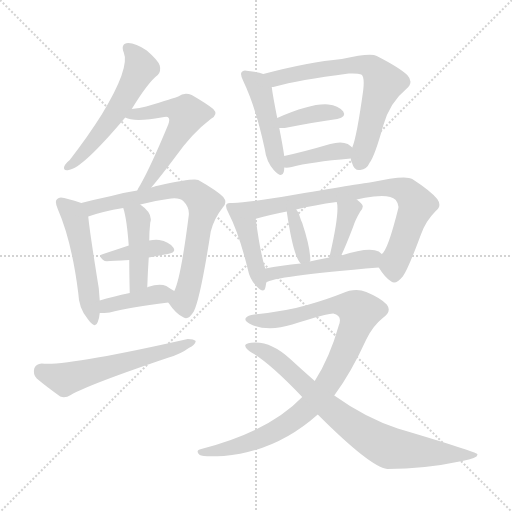
t = 0.00 s
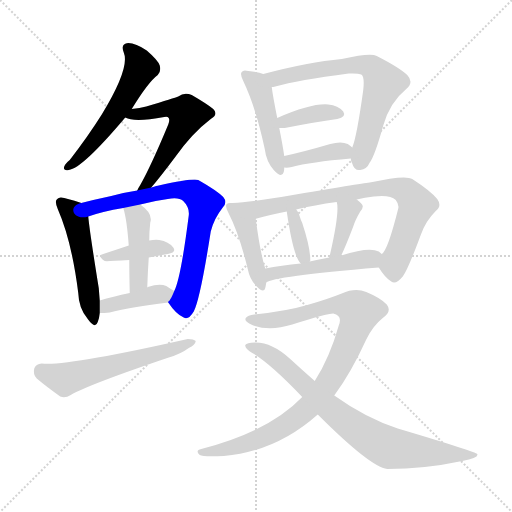
t = 2.60 s
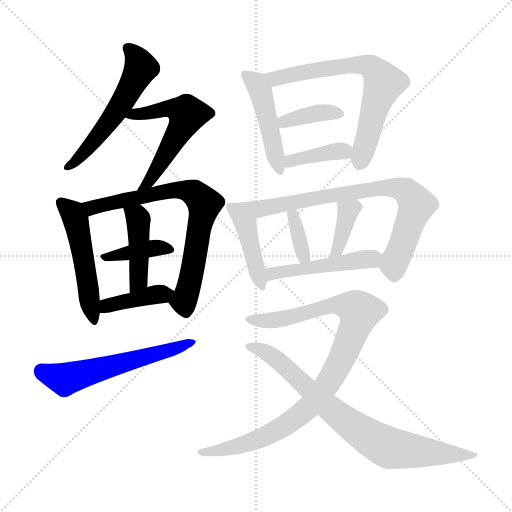
t = 5.20 s
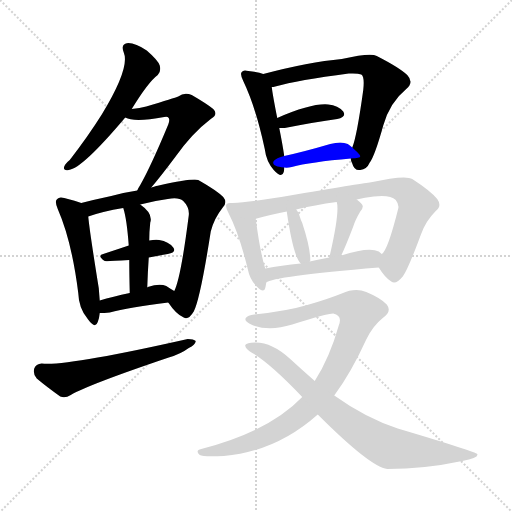
t = 7.80 s
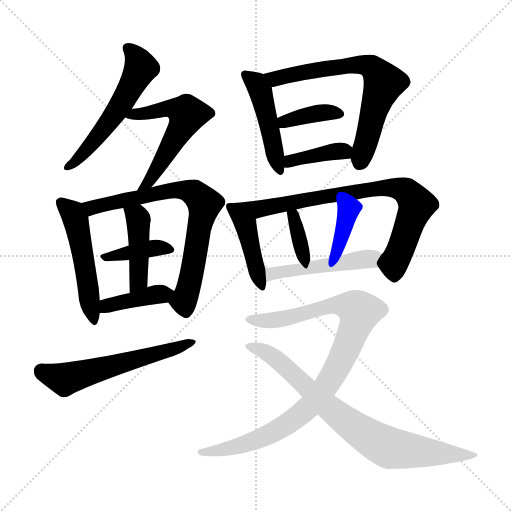
t = 10.41 s
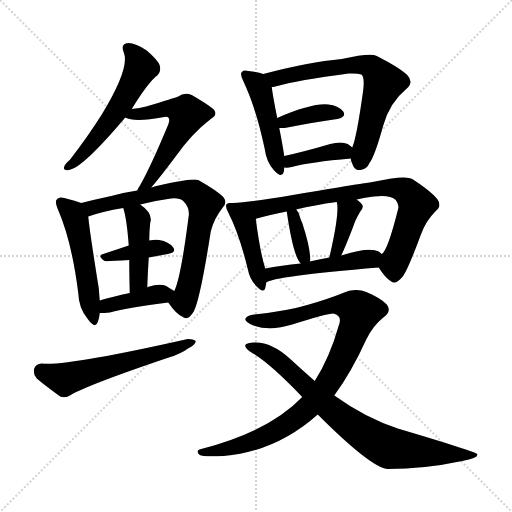
t = 13.01 s

The animated SVG that drew these frames (rendered in a browser with its animation timeline set to each time). Animation: 19 CSS @keyframes rules; one cycle of 13.01 s.

<svg version="1.1" viewBox="0 0 1024 1024" xmlns="http://www.w3.org/2000/svg">
  <g stroke="lightgray" stroke-dasharray="1,1" stroke-width="1" transform="scale(4, 4)">
    <line x1="0" y1="0" x2="256" y2="256"></line>
    <line x1="256" y1="0" x2="0" y2="256"></line>
    <line x1="128" y1="0" x2="128" y2="256"></line>
    <line x1="0" y1="128" x2="256" y2="128"></line>
  </g>
<g transform="scale(1, -1) translate(0, -900)">
   <style type="text/css">
    @keyframes keyframes0 {
      from {
       stroke: blue;
       stroke-dashoffset: 550;
       stroke-width: 128;
       }
       64% {
       animation-timing-function: step-end;
       stroke: blue;
       stroke-dashoffset: 0;
       stroke-width: 128;
       }
       to {
       stroke: black;
       stroke-width: 1024;
       }
       }
       #make-me-a-hanzi-animation-0 {
         animation: keyframes0 0.697591s both;
         animation-delay: 0.000000s;
         animation-timing-function: linear;
       }
    @keyframes keyframes1 {
      from {
       stroke: blue;
       stroke-dashoffset: 554;
       stroke-width: 128;
       }
       64% {
       animation-timing-function: step-end;
       stroke: blue;
       stroke-dashoffset: 0;
       stroke-width: 128;
       }
       to {
       stroke: black;
       stroke-width: 1024;
       }
       }
       #make-me-a-hanzi-animation-1 {
         animation: keyframes1 0.700846s both;
         animation-delay: 0.697591s;
         animation-timing-function: linear;
       }
    @keyframes keyframes2 {
      from {
       stroke: blue;
       stroke-dashoffset: 505;
       stroke-width: 128;
       }
       62% {
       animation-timing-function: step-end;
       stroke: blue;
       stroke-dashoffset: 0;
       stroke-width: 128;
       }
       to {
       stroke: black;
       stroke-width: 1024;
       }
       }
       #make-me-a-hanzi-animation-2 {
         animation: keyframes2 0.660970s both;
         animation-delay: 1.398438s;
         animation-timing-function: linear;
       }
    @keyframes keyframes3 {
      from {
       stroke: blue;
       stroke-dashoffset: 726;
       stroke-width: 128;
       }
       70% {
       animation-timing-function: step-end;
       stroke: blue;
       stroke-dashoffset: 0;
       stroke-width: 128;
       }
       to {
       stroke: black;
       stroke-width: 1024;
       }
       }
       #make-me-a-hanzi-animation-3 {
         animation: keyframes3 0.840820s both;
         animation-delay: 2.059408s;
         animation-timing-function: linear;
       }
    @keyframes keyframes4 {
      from {
       stroke: blue;
       stroke-dashoffset: 385;
       stroke-width: 128;
       }
       56% {
       animation-timing-function: step-end;
       stroke: blue;
       stroke-dashoffset: 0;
       stroke-width: 128;
       }
       to {
       stroke: black;
       stroke-width: 1024;
       }
       }
       #make-me-a-hanzi-animation-4 {
         animation: keyframes4 0.563314s both;
         animation-delay: 2.900228s;
         animation-timing-function: linear;
       }
    @keyframes keyframes5 {
      from {
       stroke: blue;
       stroke-dashoffset: 431;
       stroke-width: 128;
       }
       58% {
       animation-timing-function: step-end;
       stroke: blue;
       stroke-dashoffset: 0;
       stroke-width: 128;
       }
       to {
       stroke: black;
       stroke-width: 1024;
       }
       }
       #make-me-a-hanzi-animation-5 {
         animation: keyframes5 0.600749s both;
         animation-delay: 3.463542s;
         animation-timing-function: linear;
       }
    @keyframes keyframes6 {
      from {
       stroke: blue;
       stroke-dashoffset: 398;
       stroke-width: 128;
       }
       56% {
       animation-timing-function: step-end;
       stroke: blue;
       stroke-dashoffset: 0;
       stroke-width: 128;
       }
       to {
       stroke: black;
       stroke-width: 1024;
       }
       }
       #make-me-a-hanzi-animation-6 {
         animation: keyframes6 0.573893s both;
         animation-delay: 4.064290s;
         animation-timing-function: linear;
       }
    @keyframes keyframes7 {
      from {
       stroke: blue;
       stroke-dashoffset: 574;
       stroke-width: 128;
       }
       65% {
       animation-timing-function: step-end;
       stroke: blue;
       stroke-dashoffset: 0;
       stroke-width: 128;
       }
       to {
       stroke: black;
       stroke-width: 1024;
       }
       }
       #make-me-a-hanzi-animation-7 {
         animation: keyframes7 0.717122s both;
         animation-delay: 4.638184s;
         animation-timing-function: linear;
       }
    @keyframes keyframes8 {
      from {
       stroke: blue;
       stroke-dashoffset: 464;
       stroke-width: 128;
       }
       60% {
       animation-timing-function: step-end;
       stroke: blue;
       stroke-dashoffset: 0;
       stroke-width: 128;
       }
       to {
       stroke: black;
       stroke-width: 1024;
       }
       }
       #make-me-a-hanzi-animation-8 {
         animation: keyframes8 0.627604s both;
         animation-delay: 5.355306s;
         animation-timing-function: linear;
       }
    @keyframes keyframes9 {
      from {
       stroke: blue;
       stroke-dashoffset: 674;
       stroke-width: 128;
       }
       69% {
       animation-timing-function: step-end;
       stroke: blue;
       stroke-dashoffset: 0;
       stroke-width: 128;
       }
       to {
       stroke: black;
       stroke-width: 1024;
       }
       }
       #make-me-a-hanzi-animation-9 {
         animation: keyframes9 0.798503s both;
         animation-delay: 5.982910s;
         animation-timing-function: linear;
       }
    @keyframes keyframes10 {
      from {
       stroke: blue;
       stroke-dashoffset: 375;
       stroke-width: 128;
       }
       55% {
       animation-timing-function: step-end;
       stroke: blue;
       stroke-dashoffset: 0;
       stroke-width: 128;
       }
       to {
       stroke: black;
       stroke-width: 1024;
       }
       }
       #make-me-a-hanzi-animation-10 {
         animation: keyframes10 0.555176s both;
         animation-delay: 6.781413s;
         animation-timing-function: linear;
       }
    @keyframes keyframes11 {
      from {
       stroke: blue;
       stroke-dashoffset: 382;
       stroke-width: 128;
       }
       55% {
       animation-timing-function: step-end;
       stroke: blue;
       stroke-dashoffset: 0;
       stroke-width: 128;
       }
       to {
       stroke: black;
       stroke-width: 1024;
       }
       }
       #make-me-a-hanzi-animation-11 {
         animation: keyframes11 0.560872s both;
         animation-delay: 7.336589s;
         animation-timing-function: linear;
       }
    @keyframes keyframes12 {
      from {
       stroke: blue;
       stroke-dashoffset: 430;
       stroke-width: 128;
       }
       58% {
       animation-timing-function: step-end;
       stroke: blue;
       stroke-dashoffset: 0;
       stroke-width: 128;
       }
       to {
       stroke: black;
       stroke-width: 1024;
       }
       }
       #make-me-a-hanzi-animation-12 {
         animation: keyframes12 0.599935s both;
         animation-delay: 7.897461s;
         animation-timing-function: linear;
       }
    @keyframes keyframes13 {
      from {
       stroke: blue;
       stroke-dashoffset: 772;
       stroke-width: 128;
       }
       72% {
       animation-timing-function: step-end;
       stroke: blue;
       stroke-dashoffset: 0;
       stroke-width: 128;
       }
       to {
       stroke: black;
       stroke-width: 1024;
       }
       }
       #make-me-a-hanzi-animation-13 {
         animation: keyframes13 0.878255s both;
         animation-delay: 8.497396s;
         animation-timing-function: linear;
       }
    @keyframes keyframes14 {
      from {
       stroke: blue;
       stroke-dashoffset: 351;
       stroke-width: 128;
       }
       53% {
       animation-timing-function: step-end;
       stroke: blue;
       stroke-dashoffset: 0;
       stroke-width: 128;
       }
       to {
       stroke: black;
       stroke-width: 1024;
       }
       }
       #make-me-a-hanzi-animation-14 {
         animation: keyframes14 0.535645s both;
         animation-delay: 9.375651s;
         animation-timing-function: linear;
       }
    @keyframes keyframes15 {
      from {
       stroke: blue;
       stroke-dashoffset: 375;
       stroke-width: 128;
       }
       55% {
       animation-timing-function: step-end;
       stroke: blue;
       stroke-dashoffset: 0;
       stroke-width: 128;
       }
       to {
       stroke: black;
       stroke-width: 1024;
       }
       }
       #make-me-a-hanzi-animation-15 {
         animation: keyframes15 0.555176s both;
         animation-delay: 9.911296s;
         animation-timing-function: linear;
       }
    @keyframes keyframes16 {
      from {
       stroke: blue;
       stroke-dashoffset: 483;
       stroke-width: 128;
       }
       61% {
       animation-timing-function: step-end;
       stroke: blue;
       stroke-dashoffset: 0;
       stroke-width: 128;
       }
       to {
       stroke: black;
       stroke-width: 1024;
       }
       }
       #make-me-a-hanzi-animation-16 {
         animation: keyframes16 0.643066s both;
         animation-delay: 10.466471s;
         animation-timing-function: linear;
       }
    @keyframes keyframes17 {
      from {
       stroke: blue;
       stroke-dashoffset: 937;
       stroke-width: 128;
       }
       75% {
       animation-timing-function: step-end;
       stroke: blue;
       stroke-dashoffset: 0;
       stroke-width: 128;
       }
       to {
       stroke: black;
       stroke-width: 1024;
       }
       }
       #make-me-a-hanzi-animation-17 {
         animation: keyframes17 1.012533s both;
         animation-delay: 11.109538s;
         animation-timing-function: linear;
       }
    @keyframes keyframes18 {
      from {
       stroke: blue;
       stroke-dashoffset: 780;
       stroke-width: 128;
       }
       72% {
       animation-timing-function: step-end;
       stroke: blue;
       stroke-dashoffset: 0;
       stroke-width: 128;
       }
       to {
       stroke: black;
       stroke-width: 1024;
       }
       }
       #make-me-a-hanzi-animation-18 {
         animation: keyframes18 0.884766s both;
         animation-delay: 12.122070s;
         animation-timing-function: linear;
       }
</style>
<path d="M 263.5 682.0 Q 296.5 736.0 315.5 750.0 Q 322.5 757.0 319.5 769.0 Q 316.5 779.0 293.5 799.0 Q 271.5 814.0 256.5 814.0 Q 240.5 813.0 247.5 795.0 Q 260.5 765.0 203.5 671.0 Q 176.5 628.0 139.5 580.0 Q 130.5 573.0 128.5 567.0 Q 125.5 558.0 137.5 560.0 Q 164.5 563.0 250.5 665.0 L 263.5 682.0 Z" fill="lightgray"></path> 
<path d="M 302.5 525.0 Q 320.5 546.0 350.5 586.0 Q 384.5 634.0 421.5 662.0 Q 437.5 671.0 426.5 682.0 Q 414.5 692.0 383.5 710.0 Q 368.5 716.0 356.5 707.0 Q 349.5 704.0 292.5 687.0 Q 279.5 684.0 263.5 682.0 C 233.5 678.0 222.5 675.0 250.5 665.0 Q 268.5 655.0 328.5 666.0 Q 335.5 667.0 336.5 665.0 Q 340.5 662.0 336.5 651.0 Q 302.5 569.0 280.5 530.0 Q 276.5 524.0 274.5 519.0 C 260.5 492.0 283.5 502.0 302.5 525.0 Z" fill="lightgray"></path> 
<path d="M 162.5 494.0 Q 152.5 498.0 128.5 504.0 Q 118.5 507.0 114.5 502.0 Q 108.5 498.0 115.5 482.0 Q 143.5 418.0 156.5 314.0 Q 157.5 283.0 175.5 262.0 Q 190.5 241.0 195.5 256.0 Q 198.5 263.0 199.5 274.0 L 199.5 299.0 Q 198.5 311.0 197.5 324.0 Q 179.5 435.0 176.5 467.0 C 174.5 490.0 174.5 490.0 162.5 494.0 Z" fill="lightgray"></path> 
<path d="M 336.5 295.0 Q 352.5 271.0 367.5 265.0 Q 376.5 259.0 387.5 277.0 Q 400.5 302.0 421.5 437.0 Q 427.5 462.0 445.5 485.0 Q 455.5 495.0 446.5 506.0 Q 433.5 519.0 396.5 540.0 Q 386.5 544.0 317.5 529.0 Q 314.5 529.0 302.5 525.0 L 274.5 519.0 Q 247.5 515.0 222.5 508.0 Q 189.5 501.0 162.5 494.0 C 133.5 487.0 147.5 458.0 176.5 467.0 Q 204.5 477.0 246.5 484.0 L 280.5 491.0 Q 305.5 498.0 335.5 502.0 Q 357.5 506.0 366.5 498.0 Q 379.5 485.0 377.5 469.0 Q 361.5 343.0 348.5 318.0 C 338.5 292.0 334.5 298.0 336.5 295.0 Z" fill="lightgray"></path> 
<path d="M 297.5 385.0 Q 316.5 389.0 335.5 392.0 Q 353.5 395.0 346.5 405.0 Q 337.5 417.0 318.5 420.0 Q 309.5 421.0 298.5 419.0 L 257.5 409.0 Q 230.5 400.0 206.5 392.0 Q 193.5 389.0 209.5 378.0 Q 212.5 377.0 258.5 380.0 L 297.5 385.0 Z" fill="lightgray"></path> 
<path d="M 294.5 325.0 Q 295.5 356.0 297.5 385.0 L 298.5 419.0 Q 298.5 437.0 300.5 455.0 Q 306.5 473.0 280.5 491.0 C 256.5 509.0 238.5 513.0 246.5 484.0 Q 253.5 463.0 257.5 409.0 L 258.5 380.0 Q 258.5 353.0 259.5 314.0 C 260.5 284.0 293.5 295.0 294.5 325.0 Z" fill="lightgray"></path> 
<path d="M 199.5 274.0 Q 208.5 274.0 219.5 275.0 Q 256.5 285.0 336.5 295.0 C 366.5 299.0 374.5 303.0 348.5 318.0 Q 341.5 322.0 332.5 328.0 Q 319.5 334.0 295.5 326.0 Q 294.5 326.0 294.5 325.0 C 280.5 318.0 280.5 318.0 259.5 314.0 Q 225.5 307.0 199.5 299.0 C 170.5 290.0 169.5 274.0 199.5 274.0 Z" fill="lightgray"></path> 
<path d="M 83.5 173.0 Q 71.5 172.0 68.5 163.0 Q 65.5 151.0 73.5 143.0 Q 92.5 127.0 120.5 107.0 Q 130.5 103.0 141.5 110.0 Q 177.5 131.0 337.5 185.0 Q 361.5 192.0 377.5 204.0 Q 390.5 210.0 391.5 218.0 Q 387.5 222.0 375.5 222.0 Q 131.5 167.0 83.5 173.0 Z" fill="lightgray"></path> 
<path d="M 526.5 752.0 Q 517.5 756.0 496.5 758.0 Q 486.5 761.0 483.5 756.0 Q 479.5 752.0 486.5 738.0 Q 511.5 686.0 529.5 602.0 Q 532.5 577.0 547.5 560.0 Q 563.5 542.0 567.5 556.0 Q 568.5 560.0 568.5 565.0 L 568.5 588.0 Q 565.5 609.0 558.5 644.0 L 554.5 664.0 Q 545.5 709.0 543.5 726.0 C 540.5 747.0 540.5 747.0 526.5 752.0 Z" fill="lightgray"></path> 
<path d="M 701.5 583.0 Q 701.5 579.0 704.5 573.0 Q 708.5 558.0 720.5 560.0 Q 733.5 561.0 739.5 575.0 Q 749.5 588.0 766.5 649.0 Q 779.5 695.0 812.5 722.0 Q 828.5 735.0 814.5 750.0 Q 798.5 765.0 753.5 788.0 Q 741.5 795.0 683.5 782.0 Q 617.5 776.0 526.5 752.0 C 497.5 744.0 514.5 720.0 543.5 726.0 Q 546.5 726.0 550.5 727.0 Q 595.5 740.0 697.5 753.0 Q 715.5 754.0 722.5 751.0 Q 729.5 747.0 726.5 720.0 Q 713.5 626.0 704.5 605.0 L 701.5 583.0 Z" fill="lightgray"></path> 
<path d="M 558.5 644.0 Q 562.5 644.0 569.5 644.0 Q 630.5 656.0 674.5 662.0 Q 693.5 666.0 686.5 677.0 Q 676.5 689.0 656.5 691.0 Q 623.5 694.0 554.5 664.0 C 526.5 652.0 528.5 644.0 558.5 644.0 Z" fill="lightgray"></path> 
<path d="M 568.5 565.0 Q 574.5 564.0 583.5 566.0 Q 620.5 576.0 701.5 583.0 C 726.5 585.0 726.5 585.0 704.5 605.0 Q 700.5 609.0 695.5 612.0 Q 682.5 618.0 660.5 612.0 Q 609.5 597.0 568.5 588.0 C 539.5 581.0 538.5 567.0 568.5 565.0 Z" fill="lightgray"></path> 
<path d="M 465.5 494.0 Q 455.5 495.0 453.5 492.0 Q 449.5 488.0 456.5 475.0 Q 478.5 432.0 495.5 362.0 Q 499.5 341.0 512.5 328.0 Q 527.5 312.0 530.5 324.0 Q 531.5 328.0 532.5 335.0 L 530.5 363.0 Q 520.5 394.0 511.5 462.0 C 507.5 492.0 495.5 493.0 465.5 494.0 Z" fill="lightgray"></path> 
<path d="M 757.5 365.0 Q 770.5 344.0 782.5 337.0 Q 791.5 330.0 805.5 347.0 Q 815.5 360.0 841.5 430.0 Q 850.5 457.0 871.5 478.0 Q 884.5 488.0 874.5 502.0 Q 861.5 518.0 824.5 542.0 Q 811.5 551.0 739.5 535.0 Q 733.5 535.0 591.5 511.0 Q 501.5 495.0 465.5 494.0 C 435.5 492.0 482.5 453.0 511.5 462.0 Q 511.5 463.0 513.5 463.0 Q 538.5 470.0 573.5 477.0 L 592.5 481.0 Q 628.5 490.0 673.5 496.0 L 713.5 501.0 Q 729.5 505.0 747.5 507.0 Q 780.5 511.0 791.5 500.0 Q 798.5 491.0 796.5 483.0 Q 775.5 399.0 763.5 392.0 C 751.5 374.0 751.5 374.0 757.5 365.0 Z" fill="lightgray"></path> 
<path d="M 619.5 377.0 Q 619.5 378.0 620.5 378.0 Q 621.5 402.0 604.5 454.0 Q 601.5 460.0 599.5 467.0 Q 598.5 474.0 592.5 481.0 C 574.5 505.0 569.5 507.0 573.5 477.0 Q 586.5 387.0 601.5 373.0 C 613.5 359.0 613.5 359.0 619.5 377.0 Z" fill="lightgray"></path> 
<path d="M 682.5 389.0 Q 691.5 408.0 706.5 447.0 Q 710.5 460.0 720.5 477.0 Q 729.5 487.0 722.5 493.0 Q 718.5 497.0 713.5 501.0 C 690.5 520.0 667.5 525.0 673.5 496.0 Q 679.5 477.0 660.5 393.0 Q 659.5 389.0 658.5 385.0 C 651.5 356.0 669.5 362.0 682.5 389.0 Z" fill="lightgray"></path> 
<path d="M 532.5 335.0 Q 544.5 347.0 757.5 365.0 C 787.5 368.0 786.5 373.0 763.5 392.0 Q 760.5 395.0 757.5 397.0 Q 738.5 407.0 682.5 389.0 L 658.5 385.0 Q 637.5 381.0 619.5 377.0 L 601.5 373.0 Q 562.5 369.0 530.5 363.0 C 500.5 358.0 505.5 322.0 532.5 335.0 Z" fill="lightgray"></path> 
<path d="M 668.5 109.0 Q 702.5 155.0 732.5 221.0 Q 745.5 248.0 765.5 264.0 Q 784.5 277.0 773.5 291.0 Q 761.5 304.0 732.5 316.0 Q 710.5 325.0 683.5 313.0 Q 653.5 301.0 614.5 290.0 Q 574.5 278.0 508.5 271.0 Q 495.5 270.0 491.5 264.0 Q 487.5 257.0 504.5 250.0 Q 538.5 237.0 584.5 251.0 Q 653.5 273.0 666.5 273.0 Q 685.5 269.0 677.5 249.0 Q 659.5 185.0 629.5 138.0 L 604.5 106.0 Q 538.5 37.0 402.5 2.0 Q 389.5 -1.0 399.5 -10.0 Q 405.5 -14.0 447.5 -12.0 Q 552.5 -3.0 635.5 71.0 L 668.5 109.0 Z" fill="lightgray"></path> 
<path d="M 635.5 71.0 Q 740.5 -34.0 774.5 -38.0 Q 849.5 -38.0 924.5 -22.0 Q 958.5 -16.0 954.5 -8.0 Q 953.5 -4.0 795.5 43.0 Q 731.5 64.0 668.5 109.0 L 629.5 138.0 Q 605.5 159.0 580.5 182.0 Q 543.5 216.0 509.5 215.0 Q 493.5 215.0 490.5 210.0 Q 489.5 203.0 504.5 194.0 Q 540.5 173.0 604.5 106.0 L 635.5 71.0 Z" fill="lightgray"></path> 
      <clipPath id="make-me-a-hanzi-clip-0">
      <path d="M 263.5 682.0 Q 296.5 736.0 315.5 750.0 Q 322.5 757.0 319.5 769.0 Q 316.5 779.0 293.5 799.0 Q 271.5 814.0 256.5 814.0 Q 240.5 813.0 247.5 795.0 Q 260.5 765.0 203.5 671.0 Q 176.5 628.0 139.5 580.0 Q 130.5 573.0 128.5 567.0 Q 125.5 558.0 137.5 560.0 Q 164.5 563.0 250.5 665.0 L 263.5 682.0 Z" fill="lightgray"></path>
      </clipPath>
      <path clip-path="url(#make-me-a-hanzi-clip-0)" d="M 255.5 803.0 L 280.5 769.0 L 267.5 735.0 L 213.5 648.0 L 156.5 583.0 L 135.5 567.0 " fill="none" id="make-me-a-hanzi-animation-0" stroke-dasharray="422 844" stroke-linecap="round"></path>

      <clipPath id="make-me-a-hanzi-clip-1">
      <path d="M 302.5 525.0 Q 320.5 546.0 350.5 586.0 Q 384.5 634.0 421.5 662.0 Q 437.5 671.0 426.5 682.0 Q 414.5 692.0 383.5 710.0 Q 368.5 716.0 356.5 707.0 Q 349.5 704.0 292.5 687.0 Q 279.5 684.0 263.5 682.0 C 233.5 678.0 222.5 675.0 250.5 665.0 Q 268.5 655.0 328.5 666.0 Q 335.5 667.0 336.5 665.0 Q 340.5 662.0 336.5 651.0 Q 302.5 569.0 280.5 530.0 Q 276.5 524.0 274.5 519.0 C 260.5 492.0 283.5 502.0 302.5 525.0 Z" fill="lightgray"></path>
      </clipPath>
      <path clip-path="url(#make-me-a-hanzi-clip-1)" d="M 256.5 667.0 L 341.5 683.0 L 374.5 672.0 L 304.5 547.0 L 281.5 523.0 " fill="none" id="make-me-a-hanzi-animation-1" stroke-dasharray="426 852" stroke-linecap="round"></path>

      <clipPath id="make-me-a-hanzi-clip-2">
      <path d="M 162.5 494.0 Q 152.5 498.0 128.5 504.0 Q 118.5 507.0 114.5 502.0 Q 108.5 498.0 115.5 482.0 Q 143.5 418.0 156.5 314.0 Q 157.5 283.0 175.5 262.0 Q 190.5 241.0 195.5 256.0 Q 198.5 263.0 199.5 274.0 L 199.5 299.0 Q 198.5 311.0 197.5 324.0 Q 179.5 435.0 176.5 467.0 C 174.5 490.0 174.5 490.0 162.5 494.0 Z" fill="lightgray"></path>
      </clipPath>
      <path clip-path="url(#make-me-a-hanzi-clip-2)" d="M 122.5 495.0 L 142.5 477.0 L 153.5 452.0 L 185.5 260.0 " fill="none" id="make-me-a-hanzi-animation-2" stroke-dasharray="377 754" stroke-linecap="round"></path>

      <clipPath id="make-me-a-hanzi-clip-3">
      <path d="M 336.5 295.0 Q 352.5 271.0 367.5 265.0 Q 376.5 259.0 387.5 277.0 Q 400.5 302.0 421.5 437.0 Q 427.5 462.0 445.5 485.0 Q 455.5 495.0 446.5 506.0 Q 433.5 519.0 396.5 540.0 Q 386.5 544.0 317.5 529.0 Q 314.5 529.0 302.5 525.0 L 274.5 519.0 Q 247.5 515.0 222.5 508.0 Q 189.5 501.0 162.5 494.0 C 133.5 487.0 147.5 458.0 176.5 467.0 Q 204.5 477.0 246.5 484.0 L 280.5 491.0 Q 305.5 498.0 335.5 502.0 Q 357.5 506.0 366.5 498.0 Q 379.5 485.0 377.5 469.0 Q 361.5 343.0 348.5 318.0 C 338.5 292.0 334.5 298.0 336.5 295.0 Z" fill="lightgray"></path>
      </clipPath>
      <path clip-path="url(#make-me-a-hanzi-clip-3)" d="M 170.5 490.0 L 190.5 486.0 L 355.5 521.0 L 386.5 515.0 L 403.5 500.0 L 408.5 492.0 L 390.5 385.0 L 367.5 298.0 L 372.5 280.0 " fill="none" id="make-me-a-hanzi-animation-3" stroke-dasharray="598 1196" stroke-linecap="round"></path>

      <clipPath id="make-me-a-hanzi-clip-4">
      <path d="M 297.5 385.0 Q 316.5 389.0 335.5 392.0 Q 353.5 395.0 346.5 405.0 Q 337.5 417.0 318.5 420.0 Q 309.5 421.0 298.5 419.0 L 257.5 409.0 Q 230.5 400.0 206.5 392.0 Q 193.5 389.0 209.5 378.0 Q 212.5 377.0 258.5 380.0 L 297.5 385.0 Z" fill="lightgray"></path>
      </clipPath>
      <path clip-path="url(#make-me-a-hanzi-clip-4)" d="M 212.5 386.0 L 305.5 404.0 L 339.5 400.0 " fill="none" id="make-me-a-hanzi-animation-4" stroke-dasharray="257 514" stroke-linecap="round"></path>

      <clipPath id="make-me-a-hanzi-clip-5">
      <path d="M 294.5 325.0 Q 295.5 356.0 297.5 385.0 L 298.5 419.0 Q 298.5 437.0 300.5 455.0 Q 306.5 473.0 280.5 491.0 C 256.5 509.0 238.5 513.0 246.5 484.0 Q 253.5 463.0 257.5 409.0 L 258.5 380.0 Q 258.5 353.0 259.5 314.0 C 260.5 284.0 293.5 295.0 294.5 325.0 Z" fill="lightgray"></path>
      </clipPath>
      <path clip-path="url(#make-me-a-hanzi-clip-5)" d="M 253.5 481.0 L 274.5 466.0 L 277.5 451.0 L 277.5 349.0 L 273.5 332.0 L 263.5 322.0 " fill="none" id="make-me-a-hanzi-animation-5" stroke-dasharray="303 606" stroke-linecap="round"></path>

      <clipPath id="make-me-a-hanzi-clip-6">
      <path d="M 199.5 274.0 Q 208.5 274.0 219.5 275.0 Q 256.5 285.0 336.5 295.0 C 366.5 299.0 374.5 303.0 348.5 318.0 Q 341.5 322.0 332.5 328.0 Q 319.5 334.0 295.5 326.0 Q 294.5 326.0 294.5 325.0 C 280.5 318.0 280.5 318.0 259.5 314.0 Q 225.5 307.0 199.5 299.0 C 170.5 290.0 169.5 274.0 199.5 274.0 Z" fill="lightgray"></path>
      </clipPath>
      <path clip-path="url(#make-me-a-hanzi-clip-6)" d="M 204.5 280.0 L 254.5 299.0 L 341.5 314.0 " fill="none" id="make-me-a-hanzi-animation-6" stroke-dasharray="270 540" stroke-linecap="round"></path>

      <clipPath id="make-me-a-hanzi-clip-7">
      <path d="M 83.5 173.0 Q 71.5 172.0 68.5 163.0 Q 65.5 151.0 73.5 143.0 Q 92.5 127.0 120.5 107.0 Q 130.5 103.0 141.5 110.0 Q 177.5 131.0 337.5 185.0 Q 361.5 192.0 377.5 204.0 Q 390.5 210.0 391.5 218.0 Q 387.5 222.0 375.5 222.0 Q 131.5 167.0 83.5 173.0 Z" fill="lightgray"></path>
      </clipPath>
      <path clip-path="url(#make-me-a-hanzi-clip-7)" d="M 82.5 158.0 L 129.5 141.0 L 386.5 216.0 " fill="none" id="make-me-a-hanzi-animation-7" stroke-dasharray="446 892" stroke-linecap="round"></path>

      <clipPath id="make-me-a-hanzi-clip-8">
      <path d="M 526.5 752.0 Q 517.5 756.0 496.5 758.0 Q 486.5 761.0 483.5 756.0 Q 479.5 752.0 486.5 738.0 Q 511.5 686.0 529.5 602.0 Q 532.5 577.0 547.5 560.0 Q 563.5 542.0 567.5 556.0 Q 568.5 560.0 568.5 565.0 L 568.5 588.0 Q 565.5 609.0 558.5 644.0 L 554.5 664.0 Q 545.5 709.0 543.5 726.0 C 540.5 747.0 540.5 747.0 526.5 752.0 Z" fill="lightgray"></path>
      </clipPath>
      <path clip-path="url(#make-me-a-hanzi-clip-8)" d="M 490.5 751.0 L 513.5 733.0 L 520.5 720.0 L 557.5 560.0 " fill="none" id="make-me-a-hanzi-animation-8" stroke-dasharray="336 672" stroke-linecap="round"></path>

      <clipPath id="make-me-a-hanzi-clip-9">
      <path d="M 701.5 583.0 Q 701.5 579.0 704.5 573.0 Q 708.5 558.0 720.5 560.0 Q 733.5 561.0 739.5 575.0 Q 749.5 588.0 766.5 649.0 Q 779.5 695.0 812.5 722.0 Q 828.5 735.0 814.5 750.0 Q 798.5 765.0 753.5 788.0 Q 741.5 795.0 683.5 782.0 Q 617.5 776.0 526.5 752.0 C 497.5 744.0 514.5 720.0 543.5 726.0 Q 546.5 726.0 550.5 727.0 Q 595.5 740.0 697.5 753.0 Q 715.5 754.0 722.5 751.0 Q 729.5 747.0 726.5 720.0 Q 713.5 626.0 704.5 605.0 L 701.5 583.0 Z" fill="lightgray"></path>
      </clipPath>
      <path clip-path="url(#make-me-a-hanzi-clip-9)" d="M 536.5 749.0 L 551.5 743.0 L 696.5 771.0 L 743.5 765.0 L 767.5 734.0 L 718.5 574.0 " fill="none" id="make-me-a-hanzi-animation-9" stroke-dasharray="546 1092" stroke-linecap="round"></path>

      <clipPath id="make-me-a-hanzi-clip-10">
      <path d="M 558.5 644.0 Q 562.5 644.0 569.5 644.0 Q 630.5 656.0 674.5 662.0 Q 693.5 666.0 686.5 677.0 Q 676.5 689.0 656.5 691.0 Q 623.5 694.0 554.5 664.0 C 526.5 652.0 528.5 644.0 558.5 644.0 Z" fill="lightgray"></path>
      </clipPath>
      <path clip-path="url(#make-me-a-hanzi-clip-10)" d="M 564.5 650.0 L 570.5 658.0 L 618.5 671.0 L 659.5 676.0 L 677.5 672.0 " fill="none" id="make-me-a-hanzi-animation-10" stroke-dasharray="247 494" stroke-linecap="round"></path>

      <clipPath id="make-me-a-hanzi-clip-11">
      <path d="M 568.5 565.0 Q 574.5 564.0 583.5 566.0 Q 620.5 576.0 701.5 583.0 C 726.5 585.0 726.5 585.0 704.5 605.0 Q 700.5 609.0 695.5 612.0 Q 682.5 618.0 660.5 612.0 Q 609.5 597.0 568.5 588.0 C 539.5 581.0 538.5 567.0 568.5 565.0 Z" fill="lightgray"></path>
      </clipPath>
      <path clip-path="url(#make-me-a-hanzi-clip-11)" d="M 575.5 571.0 L 581.5 579.0 L 670.5 597.0 L 686.5 598.0 L 690.5 590.0 " fill="none" id="make-me-a-hanzi-animation-11" stroke-dasharray="254 508" stroke-linecap="round"></path>

      <clipPath id="make-me-a-hanzi-clip-12">
      <path d="M 465.5 494.0 Q 455.5 495.0 453.5 492.0 Q 449.5 488.0 456.5 475.0 Q 478.5 432.0 495.5 362.0 Q 499.5 341.0 512.5 328.0 Q 527.5 312.0 530.5 324.0 Q 531.5 328.0 532.5 335.0 L 530.5 363.0 Q 520.5 394.0 511.5 462.0 C 507.5 492.0 495.5 493.0 465.5 494.0 Z" fill="lightgray"></path>
      </clipPath>
      <path clip-path="url(#make-me-a-hanzi-clip-12)" d="M 460.5 487.0 L 492.5 449.0 L 521.5 328.0 " fill="none" id="make-me-a-hanzi-animation-12" stroke-dasharray="302 604" stroke-linecap="round"></path>

      <clipPath id="make-me-a-hanzi-clip-13">
      <path d="M 757.5 365.0 Q 770.5 344.0 782.5 337.0 Q 791.5 330.0 805.5 347.0 Q 815.5 360.0 841.5 430.0 Q 850.5 457.0 871.5 478.0 Q 884.5 488.0 874.5 502.0 Q 861.5 518.0 824.5 542.0 Q 811.5 551.0 739.5 535.0 Q 733.5 535.0 591.5 511.0 Q 501.5 495.0 465.5 494.0 C 435.5 492.0 482.5 453.0 511.5 462.0 Q 511.5 463.0 513.5 463.0 Q 538.5 470.0 573.5 477.0 L 592.5 481.0 Q 628.5 490.0 673.5 496.0 L 713.5 501.0 Q 729.5 505.0 747.5 507.0 Q 780.5 511.0 791.5 500.0 Q 798.5 491.0 796.5 483.0 Q 775.5 399.0 763.5 392.0 C 751.5 374.0 751.5 374.0 757.5 365.0 Z" fill="lightgray"></path>
      </clipPath>
      <path clip-path="url(#make-me-a-hanzi-clip-13)" d="M 481.5 491.0 L 515.5 481.0 L 655.5 510.0 L 756.5 523.0 L 791.5 524.0 L 811.5 518.0 L 832.5 488.0 L 789.5 377.0 L 789.5 353.0 " fill="none" id="make-me-a-hanzi-animation-13" stroke-dasharray="644 1288" stroke-linecap="round"></path>

      <clipPath id="make-me-a-hanzi-clip-14">
      <path d="M 619.5 377.0 Q 619.5 378.0 620.5 378.0 Q 621.5 402.0 604.5 454.0 Q 601.5 460.0 599.5 467.0 Q 598.5 474.0 592.5 481.0 C 574.5 505.0 569.5 507.0 573.5 477.0 Q 586.5 387.0 601.5 373.0 C 613.5 359.0 613.5 359.0 619.5 377.0 Z" fill="lightgray"></path>
      </clipPath>
      <path clip-path="url(#make-me-a-hanzi-clip-14)" d="M 589.5 471.0 L 585.5 465.0 L 603.5 398.0 L 614.5 383.0 " fill="none" id="make-me-a-hanzi-animation-14" stroke-dasharray="223 446" stroke-linecap="round"></path>

      <clipPath id="make-me-a-hanzi-clip-15">
      <path d="M 682.5 389.0 Q 691.5 408.0 706.5 447.0 Q 710.5 460.0 720.5 477.0 Q 729.5 487.0 722.5 493.0 Q 718.5 497.0 713.5 501.0 C 690.5 520.0 667.5 525.0 673.5 496.0 Q 679.5 477.0 660.5 393.0 Q 659.5 389.0 658.5 385.0 C 651.5 356.0 669.5 362.0 682.5 389.0 Z" fill="lightgray"></path>
      </clipPath>
      <path clip-path="url(#make-me-a-hanzi-clip-15)" d="M 680.5 494.0 L 696.5 478.0 L 678.5 411.0 L 664.5 388.0 " fill="none" id="make-me-a-hanzi-animation-15" stroke-dasharray="247 494" stroke-linecap="round"></path>

      <clipPath id="make-me-a-hanzi-clip-16">
      <path d="M 532.5 335.0 Q 544.5 347.0 757.5 365.0 C 787.5 368.0 786.5 373.0 763.5 392.0 Q 760.5 395.0 757.5 397.0 Q 738.5 407.0 682.5 389.0 L 658.5 385.0 Q 637.5 381.0 619.5 377.0 L 601.5 373.0 Q 562.5 369.0 530.5 363.0 C 500.5 358.0 505.5 322.0 532.5 335.0 Z" fill="lightgray"></path>
      </clipPath>
      <path clip-path="url(#make-me-a-hanzi-clip-16)" d="M 534.5 343.0 L 552.5 355.0 L 740.5 380.0 L 754.5 387.0 " fill="none" id="make-me-a-hanzi-animation-16" stroke-dasharray="355 710" stroke-linecap="round"></path>

      <clipPath id="make-me-a-hanzi-clip-17">
      <path d="M 668.5 109.0 Q 702.5 155.0 732.5 221.0 Q 745.5 248.0 765.5 264.0 Q 784.5 277.0 773.5 291.0 Q 761.5 304.0 732.5 316.0 Q 710.5 325.0 683.5 313.0 Q 653.5 301.0 614.5 290.0 Q 574.5 278.0 508.5 271.0 Q 495.5 270.0 491.5 264.0 Q 487.5 257.0 504.5 250.0 Q 538.5 237.0 584.5 251.0 Q 653.5 273.0 666.5 273.0 Q 685.5 269.0 677.5 249.0 Q 659.5 185.0 629.5 138.0 L 604.5 106.0 Q 538.5 37.0 402.5 2.0 Q 389.5 -1.0 399.5 -10.0 Q 405.5 -14.0 447.5 -12.0 Q 552.5 -3.0 635.5 71.0 L 668.5 109.0 Z" fill="lightgray"></path>
      </clipPath>
      <path clip-path="url(#make-me-a-hanzi-clip-17)" d="M 498.5 262.0 L 547.5 259.0 L 670.5 290.0 L 700.5 287.0 L 719.5 276.0 L 666.5 150.0 L 602.5 72.0 L 552.5 38.0 L 511.5 19.0 L 437.5 -2.0 L 404.5 -5.0 " fill="none" id="make-me-a-hanzi-animation-17" stroke-dasharray="809 1618" stroke-linecap="round"></path>

      <clipPath id="make-me-a-hanzi-clip-18">
      <path d="M 635.5 71.0 Q 740.5 -34.0 774.5 -38.0 Q 849.5 -38.0 924.5 -22.0 Q 958.5 -16.0 954.5 -8.0 Q 953.5 -4.0 795.5 43.0 Q 731.5 64.0 668.5 109.0 L 629.5 138.0 Q 605.5 159.0 580.5 182.0 Q 543.5 216.0 509.5 215.0 Q 493.5 215.0 490.5 210.0 Q 489.5 203.0 504.5 194.0 Q 540.5 173.0 604.5 106.0 L 635.5 71.0 Z" fill="lightgray"></path>
      </clipPath>
      <path clip-path="url(#make-me-a-hanzi-clip-18)" d="M 496.5 208.0 L 549.5 184.0 L 679.5 66.0 L 769.5 8.0 L 839.5 -4.0 L 951.5 -10.0 " fill="none" id="make-me-a-hanzi-animation-18" stroke-dasharray="652 1304" stroke-linecap="round"></path>

</g>
</svg>
